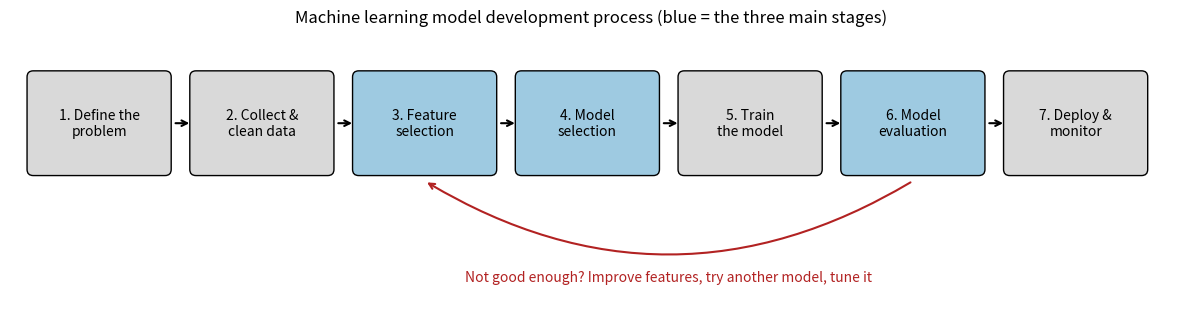

Recreate this plot in Python.
import matplotlib.pyplot as plt
from matplotlib.patches import FancyBboxPatch

steps = ["1. Define the\nproblem", "2. Collect &\nclean data", "3. Feature\nselection",
         "4. Model\nselection", "5. Train\nthe model", "6. Model\nevaluation", "7. Deploy &\nmonitor"]
colors = ["#d9d9d9", "#d9d9d9", "#9ecae1", "#9ecae1", "#d9d9d9", "#9ecae1", "#d9d9d9"]

fig, ax = plt.subplots(figsize=(15, 3.6))
ax.set_xlim(0, 15)
ax.set_ylim(-0.2, 3.4)
ax.axis("off")

for i, (step, color) in enumerate(zip(steps, colors)):
    x = 0.3 + i * 2.1
    ax.add_patch(FancyBboxPatch((x, 1.6), 1.7, 1.2, boxstyle="round,pad=0.08", facecolor=color, edgecolor="black"))
    ax.text(x + 0.85, 2.2, step, ha="center", va="center", fontsize=10)
    if i < len(steps) - 1:
        ax.annotate("", xy=(x + 2.05, 2.2), xytext=(x + 1.8, 2.2), arrowprops=dict(arrowstyle="->", lw=1.5))

# Feedback loop: from evaluation back to feature selection
ax.annotate("", xy=(5.35, 1.45), xytext=(11.65, 1.45),
            arrowprops=dict(arrowstyle="->", lw=1.5, color="firebrick", connectionstyle="arc3,rad=-0.3"))
ax.text(8.5, 0.15, "Not good enough? Improve features, try another model, tune it", ha="center",
        color="firebrick", fontsize=10)

ax.set_title("Machine learning model development process (blue = the three main stages)", fontsize=12)
plt.show()
